The GitHub repository MagnusHutters/EmbeddedProject contains a labelled image folder "datasets" with 3 categories: bolt, screw, screw bolt. Examples follow, each with its label.

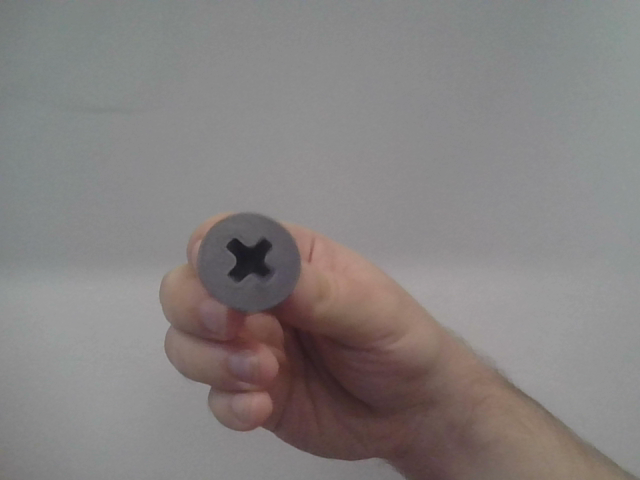
Label: screw

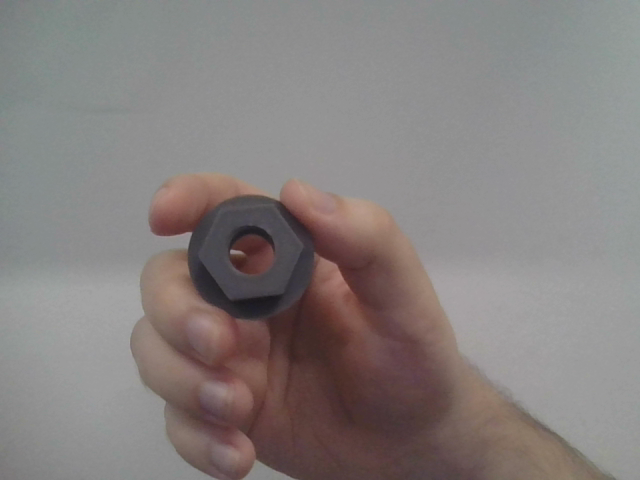
Label: bolt

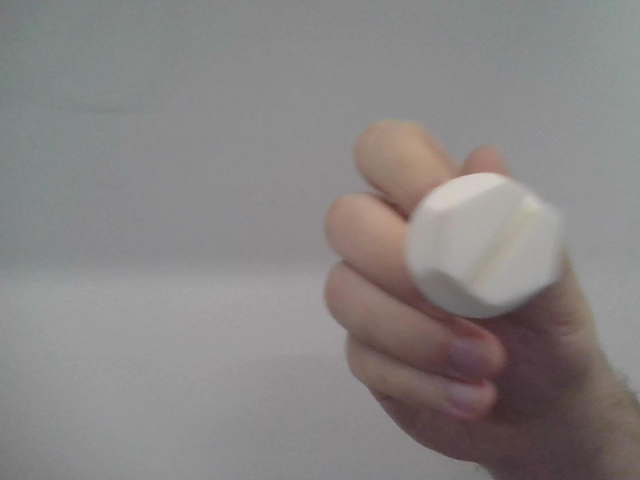
Label: screw bolt

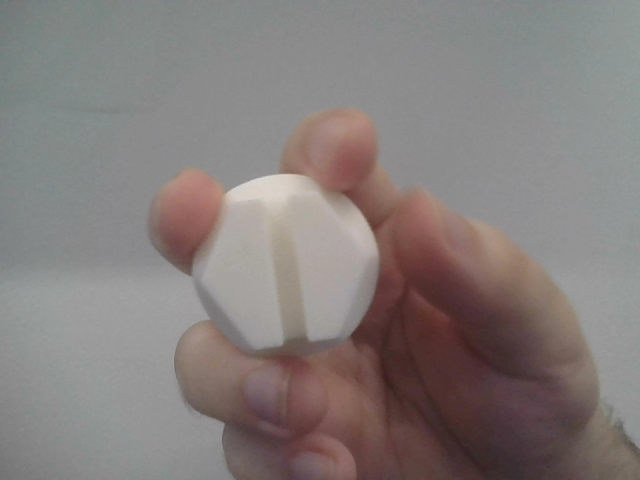
Label: screw bolt

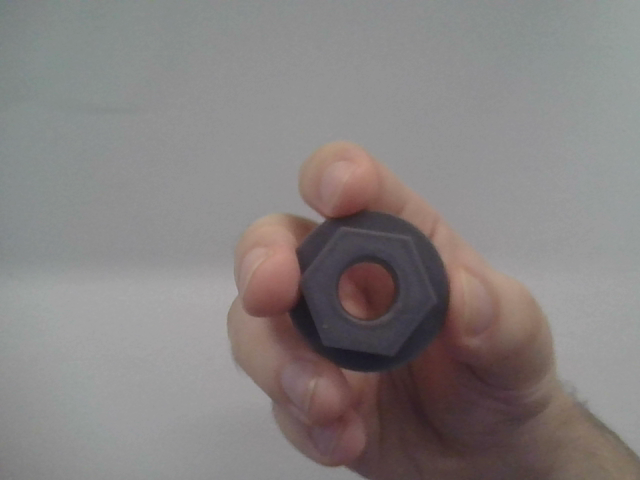
Label: bolt

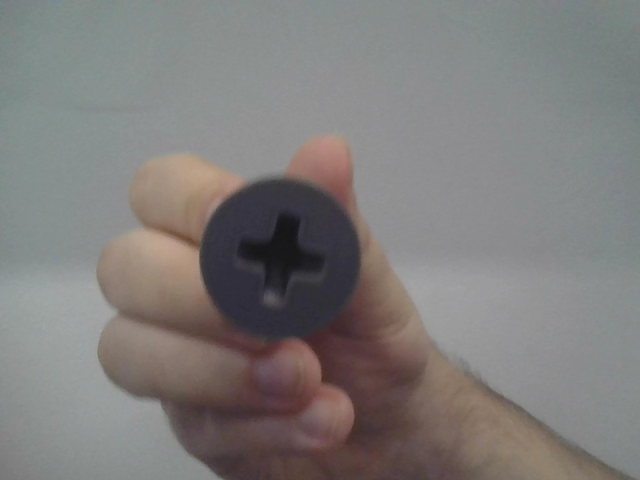
Label: screw
